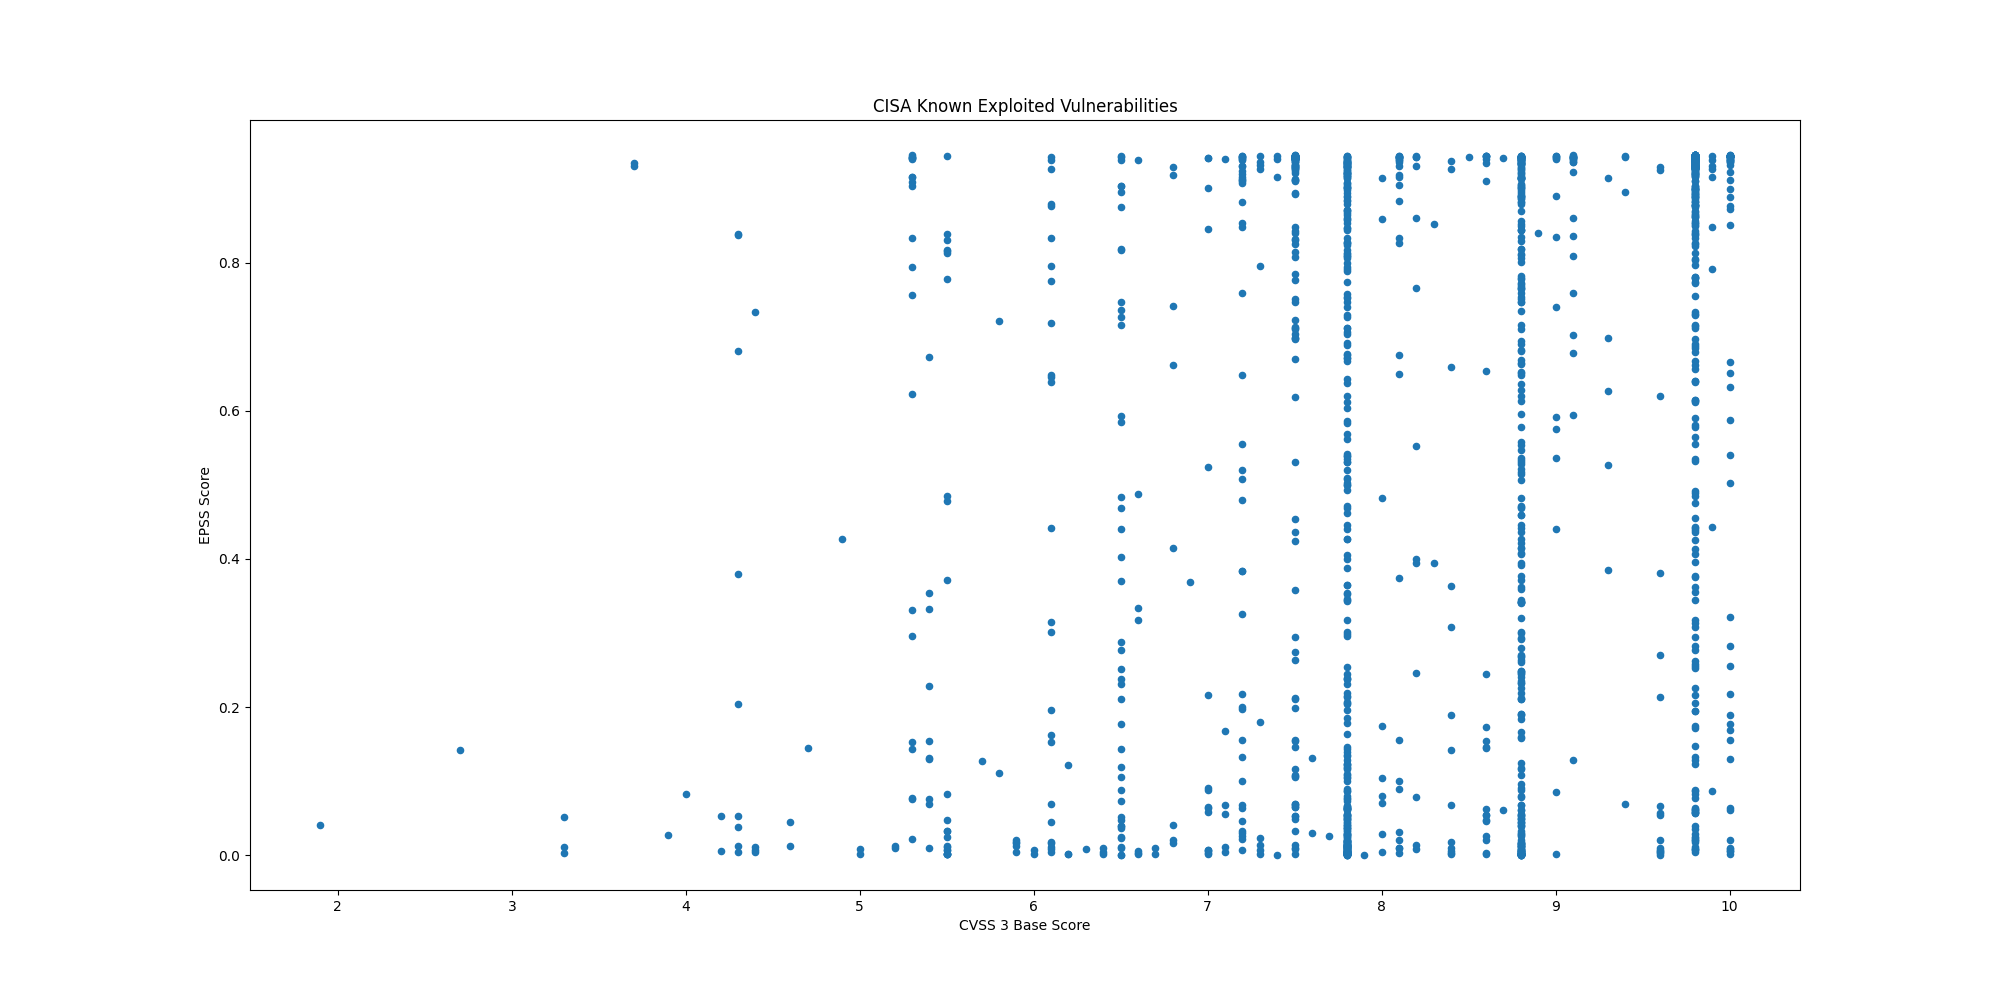

The file beside this chart, header and first rows:
CVE, CVSS3, EPSS, EPSS Percentile, Description, Date
CVE-2026-3055, 9.8, 0.443, 0.9753, Citrix NetScaler ADC (formerly Citrix AD…, 2026-03-30
CVE-2025-53521, 9.8, 0.4141, 0.9738, F5 BIG-IP APM contains an unspecified vu…, 2026-03-27
CVE-2026-33634, 8.8, 0.2115, 0.9563, Aquasecurity Trivy contains an embedded …, 2026-03-26
CVE-2026-33017, 9.8, 0.05654, 0.9032, Langflow contains a code injection vulne…, 2026-03-25
CVE-2025-32432, 10.0, 0.8767, 0.9946, Craft CMS contains a code injection vuln…, 2026-03-20
CVE-2025-54068, 9.8, 0.4885, 0.9774, Laravel Livewire contain a code injectio…, 2026-03-20
CVE-2025-43510, 7.8, 0.00462, 0.6408, Apple watchOS, iOS, iPadOS, macOS, visio…, 2026-03-20
CVE-2025-43520, 7.1, 0.00475, 0.6471, Apple watchOS, iOS, iPadOS, macOS, visio…, 2026-03-20
CVE-2025-31277, 8.8, 0.00192, 0.4103, Apple Safari, iOS, watchOS, visionOS, iP…, 2026-03-20
CVE-2026-20131, 10.0, 0.00595, 0.6926, Cisco Secure Firewall Management Center …, 2026-03-19
CVE-2025-66376, 7.2, 0.1001, 0.9303, Synacor Zimbra Collaboration Suite (ZCS)…, 2026-03-18
CVE-2026-20963, 8.8, 0.06169, 0.9078, Microsoft SharePoint contains a deserial…, 2026-03-18
CVE-2025-47813, 4.3, 0.2042, 0.9551, Wing FTP Server contains a generation of…, 2026-03-16
CVE-2026-3910, 8.8, 0.01488, 0.8098, Google Chromium V8 contains an improper …, 2026-03-13
CVE-2026-3909, 8.8, 0.00516, 0.6657, Google Skia contains an out-of-bounds wr…, 2026-03-13
CVE-2025-68613, 9.9, 0.7916, 0.9906, n8n contains an improper control of dyna…, 2026-03-11
CVE-2021-22054, 7.5, 0.9385, 0.9986, Omnissa Workspace One UEM formerly known…, 2026-03-09
CVE-2025-26399, 9.8, 0.2824, 0.9647, SolarWinds Web Help Desk contain a deser…, 2026-03-09
CVE-2026-1603, 8.6, 0.6539, 0.9847, Ivanti Endpoint Manager (EPM) contains a…, 2026-03-09
CVE-2017-7921, 9.8, 0.9423, 0.9992, Multiple Hikvision products contain an i…, 2026-03-05
CVE-2021-22681, 9.8, 0.129, 0.9401, Multiple Rockwell products contain an in…, 2026-03-05
CVE-2023-43000, 8.8, 0.00095, 0.2643, Apple macOS, iOS, iPadOS, and Safari 16.…, 2026-03-05
CVE-2021-30952, 7.8, 0.01279, 0.7952, Apple tvOS, macOS, Safari, iPadOS and wa…, 2026-03-05
CVE-2023-41974, 7.8, 0.00187, 0.4045, Apple iOS and iPadOS contain a use-after…, 2026-03-05
CVE-2026-22719, 8.1, 0.02066, 0.8386, Broadcom VMware Aria Operations formerly…, 2026-03-03
CVE-2026-21385, 7.8, 0.00223, 0.4482, Multiple Qualcomm chipsets contain a mem…, 2026-03-03
CVE-2022-20775, 7.8, 0.00428, 0.6234, Cisco SD-WAN CLI contains a path travers…, 2026-02-25
CVE-2026-20127, 10.0, 0.01038, 0.7735, Cisco Catalyst SD-WAN Controller, former…, 2026-02-25
CVE-2026-25108, 8.8, 0.08854, 0.9251, Soliton Systems K.K FileZen contains an …, 2026-02-24
CVE-2025-49113, 9.9, 0.9157, 0.9967, RoundCube Webmail contains a deserializa…, 2026-02-20
CVE-2025-68461, 7.2, 0.06437, 0.9101, RoundCube Webmail contains a cross-site …, 2026-02-20
CVE-2021-22175, 6.8, 0.6615, 0.9851, GitLab contains a server-side request fo…, 2026-02-18
CVE-2026-22769, 10.0, 0.1767, 0.9507, Dell RecoverPoint for Virtual Machines (…, 2026-02-18
CVE-2020-7796, 9.8, 0.9285, 0.9977, Synacor Zimbra Collaboration Suite (ZCS)…, 2026-02-17
CVE-2024-7694, 7.2, 0.02218, 0.8441, TeamT5 ThreatSonar Anti-Ransomware conta…, 2026-02-17
CVE-2008-0015, 8.8, 0.8064, 0.9913, Microsoft Windows Video ActiveX Control …, 2026-02-17
CVE-2026-2441, 8.8, 0.00203, 0.4232, Google Chromium CSS contains a use-after…, 2026-02-17
CVE-2026-1731, 9.8, 0.7555, 0.9889, BeyondTrust Remote Support (RS) and Priv…, 2026-02-13
CVE-2026-20700, 7.8, 0.00302, 0.5345, Apple iOS, macOS, tvOS, watchOS, and vis…, 2026-02-12
CVE-2024-43468, 9.8, 0.851, 0.9935, Microsoft Configuration Manager contains…, 2026-02-12
CVE-2025-15556, 7.5, 0.05332, 0.9001, Notepad++ when using the WinGUp updater,…, 2026-02-12
CVE-2025-40536, 8.1, 0.6756, 0.9856, SolarWinds Web Help Desk contains a secu…, 2026-02-12
CVE-2026-21513, 8.8, 0.2797, 0.9644, Microsoft MSHTML Framework contains a pr…, 2026-02-10
CVE-2026-21525, 6.2, 0.1224, 0.9381, Microsoft Windows Remote Access Connecti…, 2026-02-10
CVE-2026-21510, 8.8, 0.02916, 0.8632, Microsoft Windows Shell contains a prote…, 2026-02-10
CVE-2026-21533, 7.8, 0.1961, 0.9538, Microsoft Windows Remote Desktop Service…, 2026-02-10
CVE-2026-21519, 7.8, 0.0473, 0.8936, Microsoft Desktop Windows Manager contai…, 2026-02-10
CVE-2026-21514, 7.8, 0.06264, 0.9087, Microsoft Office Word contains a relianc…, 2026-02-10
CVE-2025-11953, 9.8, 0.08867, 0.9252, React Native Community CLI contains an O…, 2026-02-05
CVE-2026-24423, 9.8, 0.6564, 0.9849, SmarterTools SmarterMail contains a miss…, 2026-02-05
CVE-2021-39935, 6.8, 0.4143, 0.9738, GitLab Community and Enterprise Editions…, 2026-02-03
CVE-2025-64328, 7.2, 0.8533, 0.9936, Sangoma FreePBX Endpoint Manager contain…, 2026-02-03
CVE-2019-19006, 9.8, 0.2164, 0.9569, Sangoma FreePBX contains an improper aut…, 2026-02-03
CVE-2025-40551, 9.8, 0.888, 0.9951, SolarWinds Web Help Desk contains a dese…, 2026-02-03
CVE-2026-1281, 9.8, 0.7336, 0.9879, Ivanti Endpoint Manager Mobile (EPMM) co…, 2026-01-29
CVE-2026-24858, 9.8, 0.01784, 0.8266, Fortinet FortiAnalyzer, FortiManager, Fo…, 2026-01-27
CVE-2018-14634, , 0.2236, 0.9578, Linux Kernel contains an integer overflo…, 2026-01-26
CVE-2025-52691, 10.0, 0.8729, 0.9945, SmarterTools SmarterMail contains an unr…, 2026-01-26
CVE-2026-23760, 9.8, 0.7792, 0.99, SmarterTools SmarterMail contains an aut…, 2026-01-26
CVE-2026-24061, 9.8, 0.8701, 0.9943, GNU InetUtils contains an argument injec…, 2026-01-26
... 1,495 more rows
